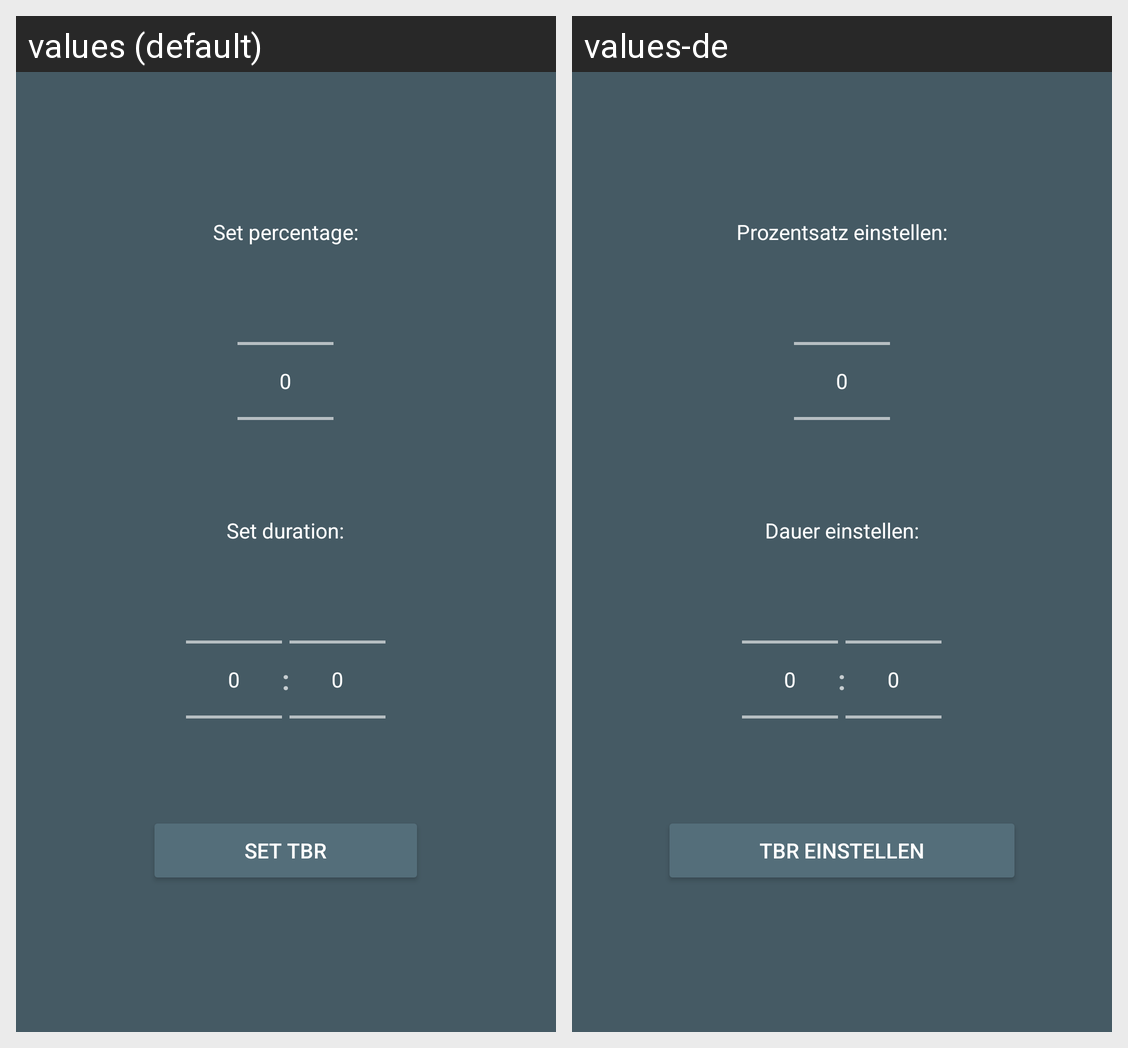

The Android screen above is rendered under two locales of the same app. Produce the string resources it draws, with the default and per-locale values.
Android screen res/layout/activity_temporary_basal_rate.xml rendered under 2 locales, left to right: values (default), values-de. Device: Nexus 5 (rendered at 1080×1920; each locale shown at half size, 540×960, under a caption strip naming it); theme AppTheme.
Strings drawn on this screen, with the default value and each locale's value (text and hints the layout hard-codes, and strings that could not be matched under every locale, appear in the picture but are not listed):

set_percentage
  values: Set percentage:
  values-de: Prozentsatz einstellen:

set_duration
  values: Set duration:
  values-de: Dauer einstellen:

set_tbr
  values: Set TBR
  values-de: TBR einstellen
